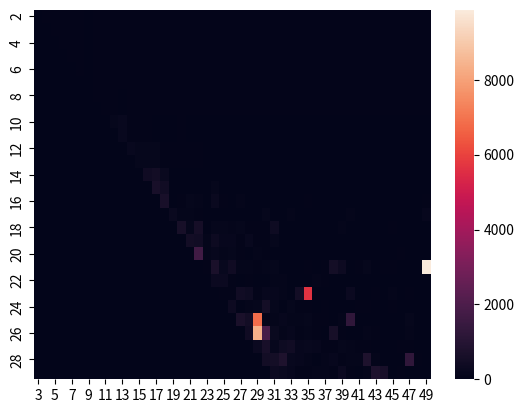

This chart was generated by the following Python code:
from math import pi, cos, e, sin
import numpy as np
import matplotlib.pyplot as plot
import numpy.linalg

import seaborn as sns
import pandas as pd
import numpy as np

min_x = -pi
max_x = 3 * pi

graph_counter = 20

samples = np.arange(min_x, max_x + 0.01, 0.01)
samples_n = len(samples)


def f(samples):
    k = 4
    m = 2
    if not isinstance(samples, float):
        return [e ** (k * cos(m * i)) for i in samples]
    return e ** (k * cos(m * samples))


def genEquidistant(nodes_n):
    return np.arange(min_x, max_x + 0.01, (max_x - min_x) / (nodes_n - 1))


def aprox(nodes, values, degree):
    S = []
    for i in range(degree * 2 + 1):
        tmp = 0
        for n in nodes:
            tmp += (n ** i)
        S.append(tmp)
    T = []
    for i in range(degree + 1):
        tmp = 0
        for n in range(len(nodes)):
            tmp += (values[n] * nodes[n] ** i)
        T.append(tmp)
    L = []
    for i in range(degree + 1):
        L.append([])
        for j in range(degree + 1):
            L[i].append(S[i + j])
    M = np.linalg.solve(L, T)
    # for i in L:
    #     print(i)
    # print(T)
    # print(M)
    ANS = []
    for s in samples:
        tmp = 0
        for j in range(degree + 1):
            tmp += M[j] * s ** j
        ANS.append(tmp)
    return ANS


def aproxtry(nodes, values):
    # global a0
    degree = len(nodes) // 2
    nodes_n = len(nodes)
    a0 = 0
    for i in values:
        a0 += i
    a0 /= nodes_n
    A = []
    for j in range(degree):
        tmp = 0
        for i in range(nodes_n):
            tmp += values[i] * cos(2 * pi * i * j / nodes_n)
        tmp *= (2 / nodes_n)
        A.append(tmp)
    B = []
    for j in range(degree):
        tmp = 0
        for i in range(nodes_n):
            tmp += values[i] * sin(2 * pi * i * j / nodes_n)
        tmp *= (2 / nodes_n)
        B.append(tmp)
    ANS = []
    for s in samples:
        tmp = a0
        for i in range(degree):
            tmp += A[i] * cos((i + 1) * s)
        for i in range(degree):
            tmp += B[i] * sin((i + 1) * s)
        ANS.append(tmp)
    return ANS

'''
def showGraph(x, y, nodes_n, degree, graph_counter):
    nodes = genEquidistant(nodes_n)
    axis[x][y].plot(nodes, f(nodes), 'o', samples, f(samples), samples, aprox(nodes, f(nodes), degree), '-.')
    axis[x][y + 1].plot(nodes, f(nodes), 'o', samples, f(samples), samples, aproxtry(nodes, f(nodes)), '-.')

    axis[x][y].legend(['Punkty', 'Funkcja', "Przybliżenie"], loc='best')
    axis[x][y].set_xlabel("x")
    axis[x][y].set_ylabel("y")
    figure.suptitle(
        "Wyk. " + str(graph_counter) + "., funkcja aproksymująca " + str(degree) + " stopnia dla " + str(nodes_n) +
        " punktów", fontweight="bold")
    # axis[x][y].set_title(
    #     "Wyk. " + str(graph_counter) + "., funkcja aproksymująca " + str(degree) + " stopnia dla " + str(nodes_n) +
    #     " punktów", fontweight="bold")
    graph_counter += 1
    return graph_counter
'''

# figure, axis = plot.subplots(2,2)
# figure.suptitle("Wykresy")
# # nodes = genEquidistant(6)
# # aprox(nodes, f(nodes), 2)
# m = 35   # stopien
# n = 50  # wezly
# if(m<=n):
# showGraph(0, 0, 12, 27, graph_counter)
# plot.show()

def comp_abs(Y):
    ans = 0
    for i in range(0, samples_n):
        idx = min_x + (max_x - min_x) * i / samples_n
        ans = max(ans, abs(Y[i] - f(idx)))
    return ans


min1 = -1

AR = []
R = []
C = []
c_flag=0
for m in range(2, 30):  # punkty
    AR.append([])
    R.append(m)
    # for n in range(m+1, m + 16):  # stopień       stopień<=punkty
    for n in range(3, 50):  # stopień       stopień<=punkty
        if c_flag==0:
            C.append(n)
        if(n-1<=m):
            AR[len(AR)-1].append(0)
        else:
            nodes = genEquidistant(n)
            d1 = comp_abs(aprox(nodes, f(nodes), m))



            AR[len(AR)-1].append(d1)
            if min1 > d1 or min1 == -1:
                min1 = d1
                n1 = n
                m1 = m

            print("punkty: ", n, ", stopień: ", m, "; ", d1)
            # if n%10==0 and m==60:
    # if m==29:
    #     print()
    #     print("Najmniejsze niedokładności otrzymano dla:")
    #     print(n1, ": ", m1, ": ", min1, "; ")
    #     print("---------------------")
    #     figure, axis = plot.subplots(2, 2)
    #     figure.suptitle("Wykresy")
        # graph_counter = showGraph(0, 0, n1, m1, graph_counter)
        # graph_counter = showGraph(0, 1, n+10, m, graph_counter)
        # graph_counter = showGraph(1, 0, n+20, m, graph_counter)
        # graph_counter = showGraph(1, 1, n+30, m, graph_counter)
        # graph_counter = showGraph(i3, 1, 0, graph_counter)
        # graph_counter = showGraph(i5, 0, 1, graph_counter)
        # graph_counter = showGraph(i7, 1, 1, graph_counter)
        # plot.show()
    c_flag=1


# Create a dataset
ar = np.array([[1,2],[3,4]])
# d = {'col1': [1, 2], 'col2': [3, 4], 'col3': [3,0]}
# df = pd.DataFrame(np.random.random((2,2)))
# df = pd.DataFrame(ar)
print(AR)
df = pd.DataFrame(AR, R, C)

# Default heatmap
p1 = sns.heatmap(df)

plot.show()
